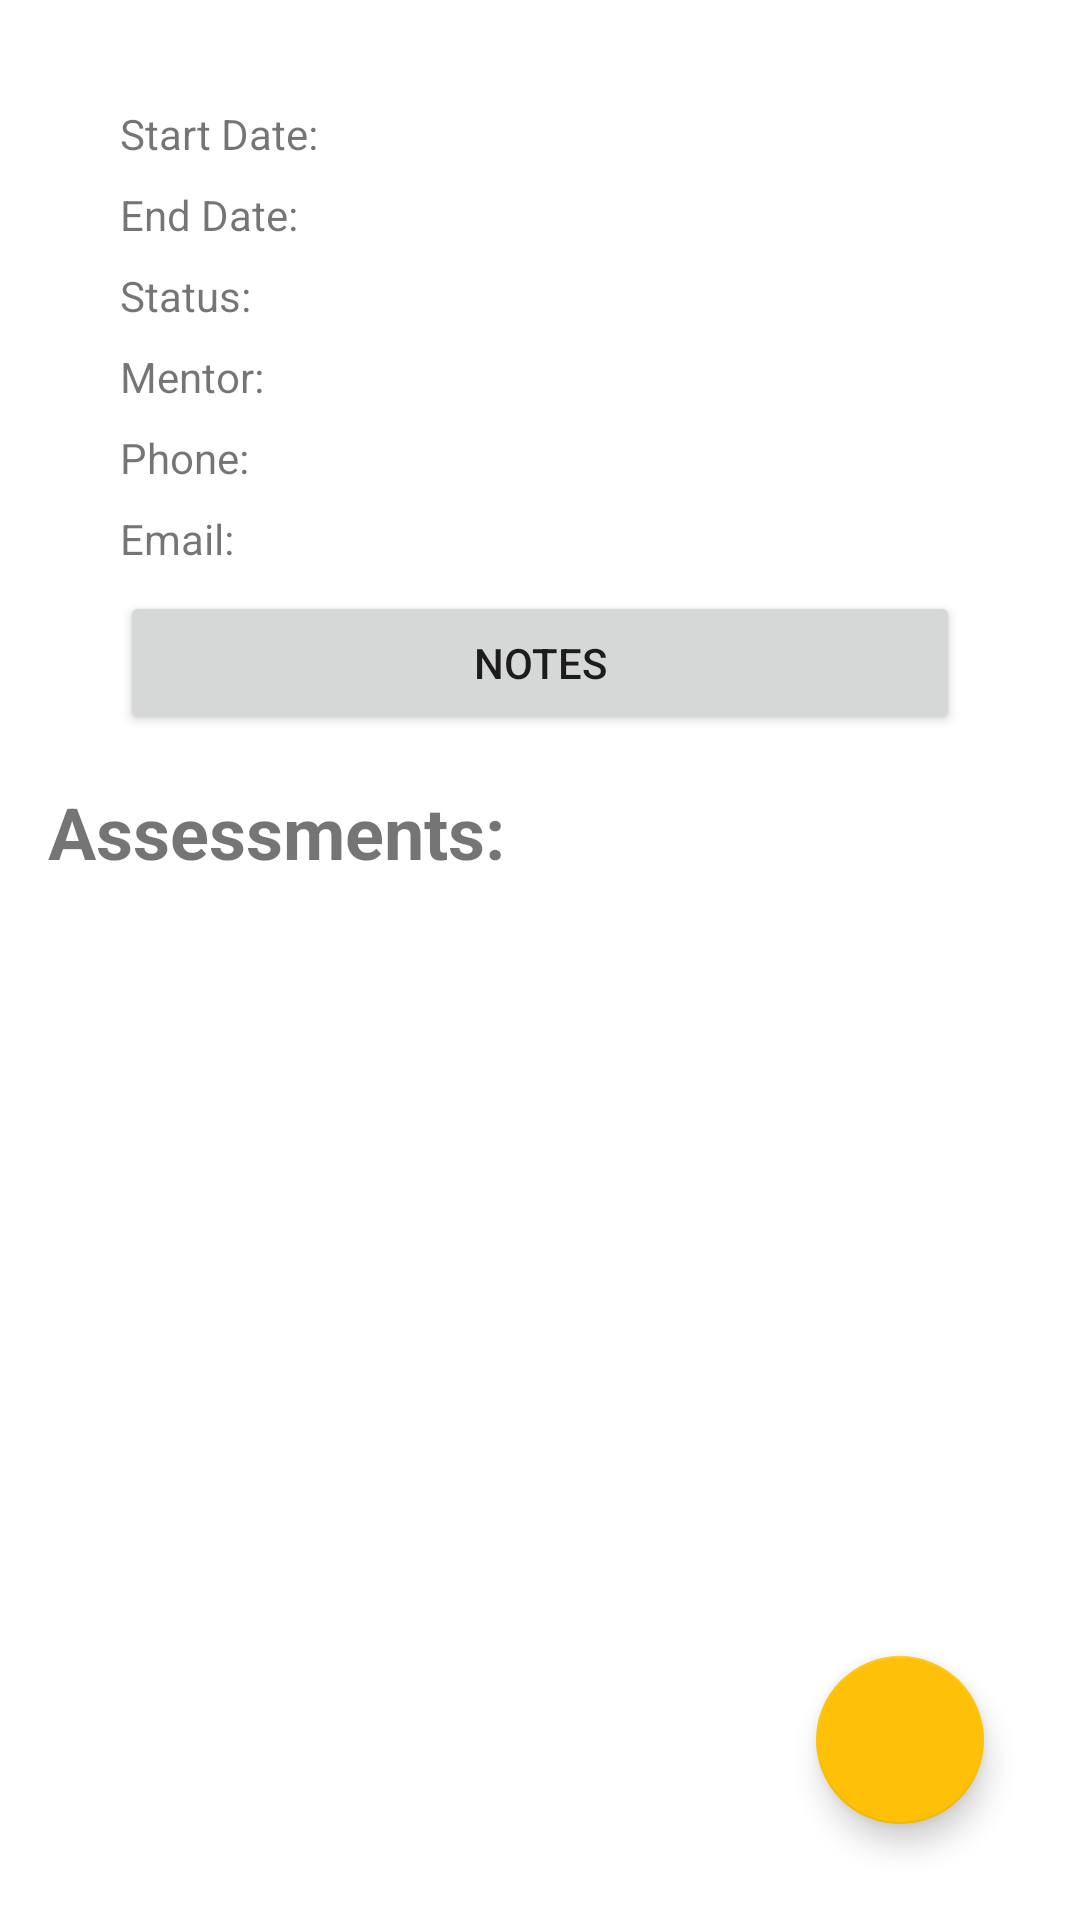

Write the Android layout XML for this screen, with the resource values it uses.
<!-- AndroidManifest.xml: application theme Theme.WGUTermTracker -->
<!-- res/layout/activity_course_detail.xml -->
<?xml version="1.0" encoding="utf-8"?>
<androidx.constraintlayout.widget.ConstraintLayout xmlns:android="http://schemas.android.com/apk/res/android"
    xmlns:app="http://schemas.android.com/apk/res-auto"
    xmlns:tools="http://schemas.android.com/tools"
    android:layout_width="match_parent"
    android:layout_height="match_parent">

    <androidx.recyclerview.widget.RecyclerView
        android:id="@+id/assessmentRecyclerView"
        android:layout_width="match_parent"
        android:layout_height="0dp"
        android:layout_marginStart="16dp"
        android:layout_marginLeft="16dp"
        android:layout_marginEnd="16dp"
        android:layout_marginRight="16dp"
        android:layout_marginBottom="16dp"
        app:layout_constraintBottom_toBottomOf="parent"
        app:layout_constraintEnd_toEndOf="parent"
        app:layout_constraintStart_toStartOf="parent"
        app:layout_constraintTop_toBottomOf="@+id/textView16" />

    <TextView
        android:id="@+id/textView10"
        android:layout_width="wrap_content"
        android:layout_height="wrap_content"
        android:layout_marginStart="32dp"
        android:layout_marginLeft="32dp"
        android:layout_marginTop="8dp"
        android:text="@string/start_date"
        app:layout_constraintStart_toStartOf="@+id/txtCourseNameDetail"
        app:layout_constraintTop_toBottomOf="@+id/txtCourseNameDetail" />

    <TextView
        android:id="@+id/textView11"
        android:layout_width="wrap_content"
        android:layout_height="wrap_content"
        android:layout_marginTop="8dp"
        android:text="@string/end_date"
        app:layout_constraintStart_toStartOf="@+id/textView10"
        app:layout_constraintTop_toBottomOf="@+id/textView10" />

    <TextView
        android:id="@+id/textView9"
        android:layout_width="wrap_content"
        android:layout_height="wrap_content"
        android:layout_marginTop="8dp"
        android:text="@string/course_status"
        app:layout_constraintStart_toStartOf="@+id/textView11"
        app:layout_constraintTop_toBottomOf="@+id/textView11" />

    <TextView
        android:id="@+id/txtCourseStartDetail"
        android:layout_width="wrap_content"
        android:layout_height="wrap_content"
        android:layout_marginStart="8dp"
        android:layout_marginLeft="8dp"
        app:layout_constraintBaseline_toBaselineOf="@+id/textView10"
        app:layout_constraintStart_toEndOf="@+id/textView10"
        tools:text="start" />

    <TextView
        android:id="@+id/txtCourseEndDetail"
        android:layout_width="wrap_content"
        android:layout_height="wrap_content"
        app:layout_constraintBaseline_toBaselineOf="@+id/textView11"
        app:layout_constraintStart_toStartOf="@+id/txtCourseStartDetail"
        tools:text="end" />

    <TextView
        android:id="@+id/textView16"
        android:layout_width="wrap_content"
        android:layout_height="wrap_content"
        android:layout_marginStart="16dp"
        android:layout_marginLeft="16dp"
        android:layout_marginTop="16dp"
        android:text="@string/assessments"
        android:textSize="24sp"
        android:textStyle="bold"
        app:layout_constraintStart_toStartOf="parent"
        app:layout_constraintTop_toBottomOf="@+id/btnNotesCourseDetail" />

    <TextView
        android:id="@+id/textView13"
        android:layout_width="wrap_content"
        android:layout_height="wrap_content"
        android:layout_marginTop="8dp"
        android:text="@string/mentor_name"
        app:layout_constraintStart_toStartOf="@+id/textView9"
        app:layout_constraintTop_toBottomOf="@+id/textView9" />

    <TextView
        android:id="@+id/textView14"
        android:layout_width="wrap_content"
        android:layout_height="wrap_content"
        android:layout_marginTop="8dp"
        android:text="@string/mentor_phone"
        app:layout_constraintStart_toStartOf="@+id/textView13"
        app:layout_constraintTop_toBottomOf="@+id/textView13" />

    <TextView
        android:id="@+id/textView17"
        android:layout_width="wrap_content"
        android:layout_height="wrap_content"
        android:layout_marginTop="8dp"
        android:text="@string/mentor_email"
        app:layout_constraintStart_toStartOf="@+id/textView14"
        app:layout_constraintTop_toBottomOf="@+id/textView14" />

    <TextView
        android:id="@+id/txtCourseStatusDetail"
        android:layout_width="wrap_content"
        android:layout_height="wrap_content"
        android:layout_marginTop="8dp"
        app:layout_constraintStart_toStartOf="@+id/txtCourseEndDetail"
        app:layout_constraintTop_toBottomOf="@+id/txtCourseEndDetail"
        tools:text="status" />

    <TextView
        android:id="@+id/txtMentorNameDetail"
        android:layout_width="wrap_content"
        android:layout_height="wrap_content"
        android:layout_marginTop="8dp"
        app:layout_constraintStart_toStartOf="@+id/txtCourseStatusDetail"
        app:layout_constraintTop_toBottomOf="@+id/txtCourseStatusDetail"
        tools:text="name" />

    <TextView
        android:id="@+id/txtMentorPhoneDetail"
        android:layout_width="wrap_content"
        android:layout_height="wrap_content"
        android:layout_marginTop="8dp"
        app:layout_constraintStart_toStartOf="@+id/txtMentorNameDetail"
        app:layout_constraintTop_toBottomOf="@+id/txtMentorNameDetail"
        tools:text="phone" />

    <TextView
        android:id="@+id/txtMentorEmailDetail"
        android:layout_width="wrap_content"
        android:layout_height="wrap_content"
        android:layout_marginTop="8dp"
        app:layout_constraintStart_toStartOf="@+id/txtMentorPhoneDetail"
        app:layout_constraintTop_toBottomOf="@+id/txtMentorPhoneDetail"
        tools:text="email" />

    <TextView
        android:id="@+id/txtCourseNameDetail"
        android:layout_width="wrap_content"
        android:layout_height="wrap_content"
        android:layout_marginStart="8dp"
        android:layout_marginLeft="8dp"
        android:layout_marginTop="8dp"
        android:textStyle="bold"
        app:layout_constraintStart_toStartOf="parent"
        app:layout_constraintTop_toTopOf="parent"
        tools:text="course name" />

    <Button
        android:id="@+id/btnNotesCourseDetail"
        android:layout_width="0dp"
        android:layout_height="wrap_content"
        android:layout_marginStart="40dp"
        android:layout_marginLeft="40dp"
        android:layout_marginTop="8dp"
        android:layout_marginEnd="40dp"
        android:layout_marginRight="40dp"
        android:onClick="editNotes"
        android:text="@string/notes"
        app:layout_constraintEnd_toEndOf="parent"
        app:layout_constraintStart_toStartOf="parent"
        app:layout_constraintTop_toBottomOf="@+id/textView17" />

    <com.google.android.material.floatingactionbutton.FloatingActionButton
        android:id="@+id/fabCourseDetail"
        android:layout_width="wrap_content"
        android:layout_height="wrap_content"
        android:layout_marginEnd="32dp"
        android:layout_marginRight="32dp"
        android:layout_marginBottom="32dp"
        android:clickable="true"
        android:contentDescription="@string/add_assessment"
        android:focusable="true"
        android:focusableInTouchMode="true"
        android:onClick="addAssessment"
        app:layout_constraintBottom_toBottomOf="parent"
        app:layout_constraintEnd_toEndOf="parent"
        app:srcCompat="@drawable/ic_baseline_add_24" />

</androidx.constraintlayout.widget.ConstraintLayout>
<!-- resources referenced by this layout -->
<resources>
  <string name="add_assessment">Add Assessment</string>
  <string name="assessments">Assessments:</string>
  <string name="course_status">Status:</string>
  <string name="end_date">End Date: </string>
  <string name="mentor_email">Email:</string>
  <string name="mentor_name">Mentor:</string>
  <string name="mentor_phone">Phone:</string>
  <string name="notes">Notes</string>
  <string name="start_date">Start Date: </string>
  <style name="Theme.WGUTermTracker" parent="Theme.MaterialComponents.DayNight.DarkActionBar">
          
          <item name="colorPrimary">@color/blue_primary</item>
          <item name="colorPrimaryVariant">@color/blue_dark</item>
          <item name="colorOnPrimary">@color/white</item>
          
          <item name="colorSecondary">@color/yellow_accent</item>
          <item name="colorSecondaryVariant">@color/teal_700</item>
          <item name="colorOnSecondary">@color/black</item>
          
          <item name="android:statusBarColor" tools:targetApi="l">?attr/colorPrimaryVariant</item>
          
      </style>
  <color name="blue_primary">#3f51b5</color>
  <color name="blue_dark">#303f9f</color>
  <color name="white">#FFFFFFFF</color>
  <color name="yellow_accent">#ffc107</color>
  <color name="teal_700">#FF018786</color>
  <color name="black">#FF000000</color>
</resources>
